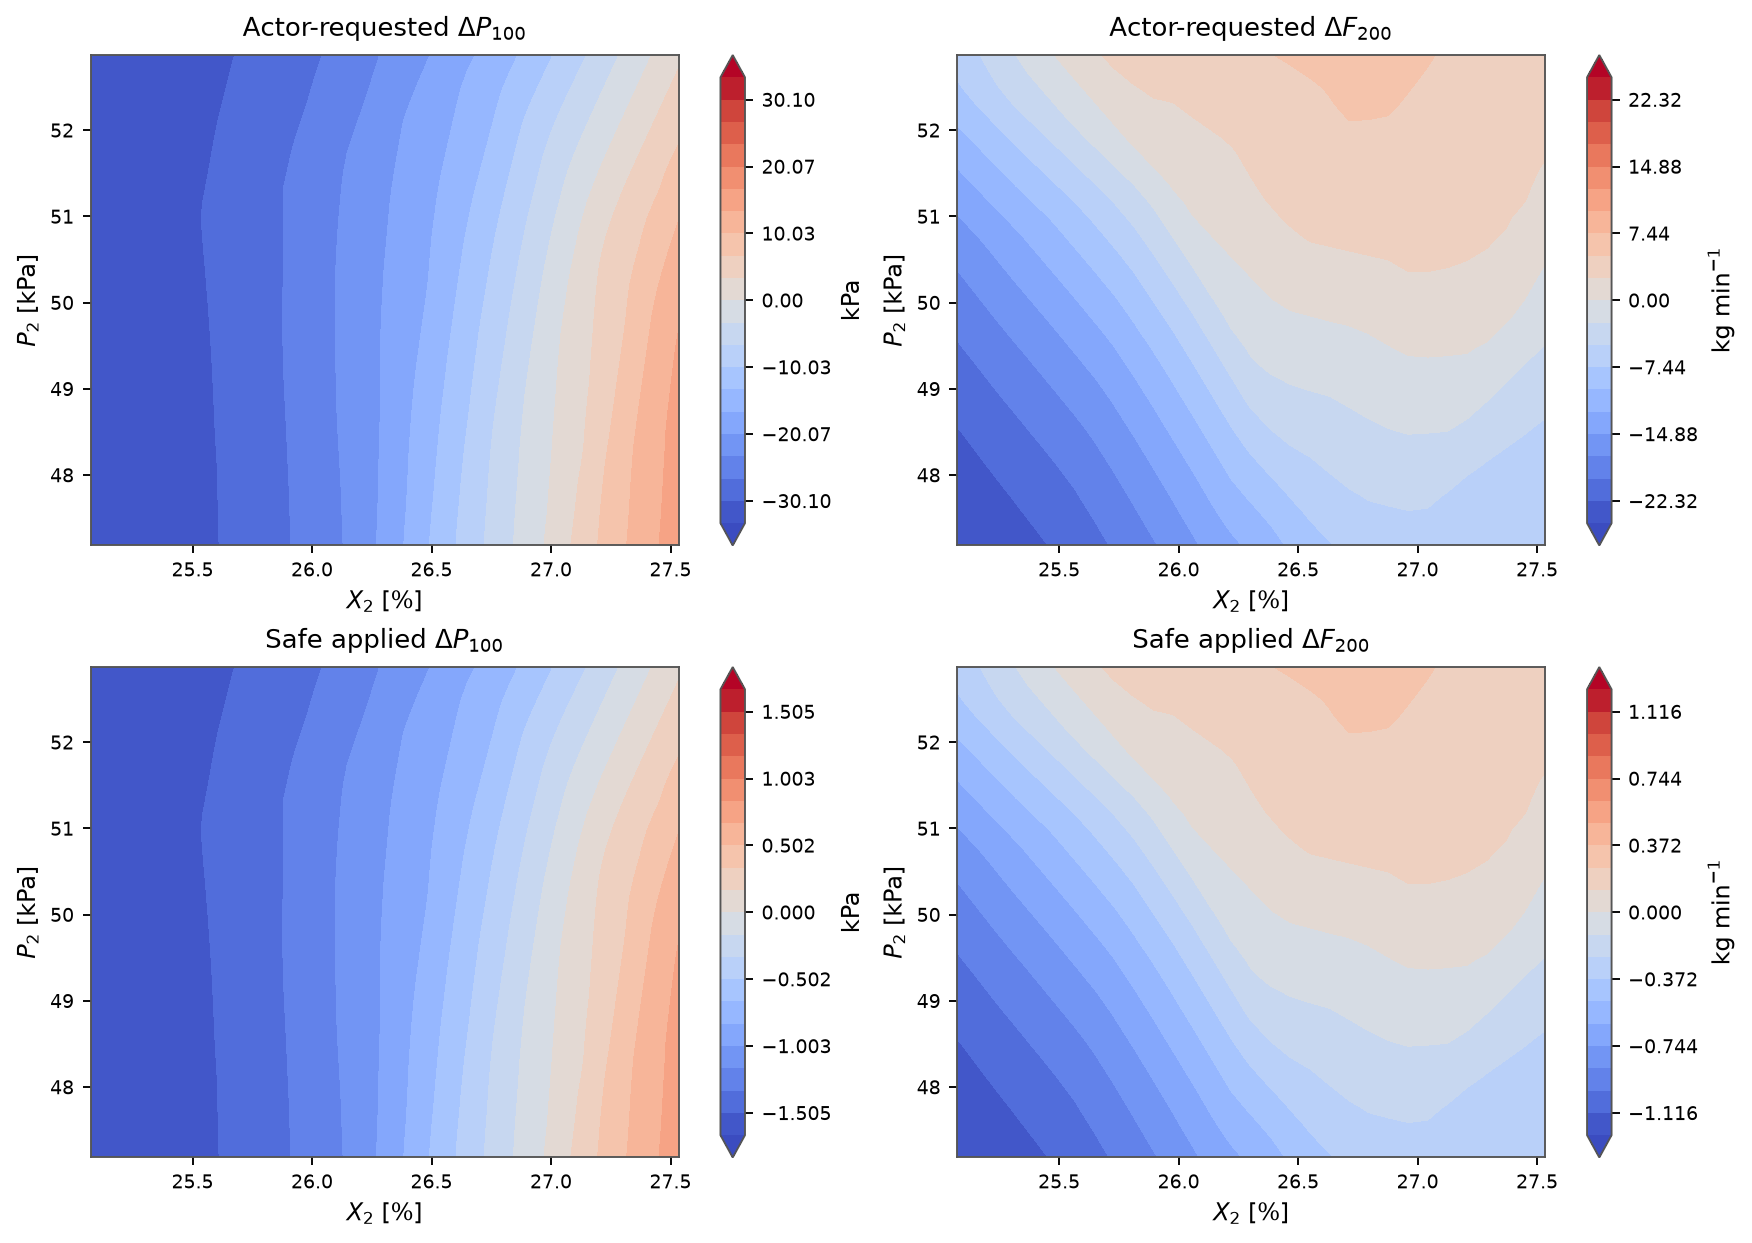

Data behind this chart, as committed beside it:
X2, P2, requested_delta_P100, requested_delta_F200, applied_delta_P100, applied_delta_F200, mapping_scale
25.07, 47.18, -33.28, -24.8, -1.664, -1.24, 0.05
25.16, 47.18, -32.97, -24.32, -1.649, -1.216, 0.05
25.24, 47.18, -32.61, -23.8, -1.631, -1.19, 0.05
25.32, 47.18, -32.19, -23.27, -1.609, -1.164, 0.05
25.4, 47.18, -31.71, -22.71, -1.585, -1.135, 0.05
25.48, 47.18, -31.18, -22.1, -1.559, -1.105, 0.05
25.57, 47.18, -30.52, -21.34, -1.526, -1.067, 0.05
25.65, 47.18, -29.77, -20.52, -1.489, -1.026, 0.05
25.73, 47.18, -28.95, -19.62, -1.447, -0.9808, 0.05
25.81, 47.18, -28.03, -18.64, -1.402, -0.932, 0.05
25.89, 47.18, -27.01, -17.6, -1.35, -0.8799, 0.05
25.98, 47.18, -25.88, -16.49, -1.294, -0.8243, 0.05
26.06, 47.18, -24.63, -15.3, -1.231, -0.7652, 0.05
26.14, 47.18, -23.25, -14.03, -1.162, -0.7016, 0.05
26.22, 47.18, -21.34, -12.92, -1.067, -0.6461, 0.05
26.3, 47.18, -19.11, -11.92, -0.9556, -0.5959, 0.05
26.39, 47.18, -16.66, -10.79, -0.8331, -0.5396, 0.05
26.47, 47.18, -14.07, -9.586, -0.7036, -0.4793, 0.05
26.55, 47.18, -11.57, -8.444, -0.5783, -0.4222, 0.05
26.63, 47.18, -9.166, -7.594, -0.4583, -0.3797, 0.05
26.71, 47.18, -6.87, -7.037, -0.3435, -0.3519, 0.05
26.8, 47.18, -4.634, -6.595, -0.2317, -0.3298, 0.05
26.88, 47.18, -2.363, -6.174, -0.1182, -0.3087, 0.05
26.96, 47.18, -0.3174, -5.88, -0.01587, -0.294, 0.05
27.04, 47.18, 2.071, -6.043, 0.1035, -0.3022, 0.05
27.12, 47.18, 4.654, -6.238, 0.2327, -0.3119, 0.05
27.21, 47.18, 7.017, -6.401, 0.3509, -0.32, 0.05
27.29, 47.18, 9.294, -6.567, 0.4647, -0.3283, 0.05
27.37, 47.18, 11.44, -6.731, 0.5719, -0.3365, 0.05
27.45, 47.18, 13.4, -7.018, 0.6701, -0.3509, 0.05
27.53, 47.18, 15.29, -7.299, 0.7647, -0.3649, 0.05
25.07, 47.37, -33.27, -24.52, -1.663, -1.226, 0.05
25.16, 47.37, -32.95, -24.01, -1.648, -1.201, 0.05
25.24, 47.37, -32.6, -23.47, -1.63, -1.174, 0.05
25.32, 47.37, -32.17, -22.92, -1.608, -1.146, 0.05
25.4, 47.37, -31.69, -22.32, -1.584, -1.116, 0.05
25.48, 47.37, -31.15, -21.69, -1.557, -1.084, 0.05
25.57, 47.37, -30.5, -20.93, -1.525, -1.047, 0.05
25.65, 47.37, -29.75, -20.08, -1.488, -1.004, 0.05
25.73, 47.37, -28.92, -19.14, -1.446, -0.9572, 0.05
25.81, 47.37, -28, -18.14, -1.4, -0.9068, 0.05
25.89, 47.37, -26.98, -17.06, -1.349, -0.853, 0.05
25.98, 47.37, -25.84, -15.91, -1.292, -0.7957, 0.05
26.06, 47.37, -24.59, -14.7, -1.23, -0.7349, 0.05
26.14, 47.37, -23.21, -13.4, -1.16, -0.6702, 0.05
26.22, 47.37, -21.43, -12.2, -1.071, -0.61, 0.05
26.3, 47.37, -19.21, -11.17, -0.9603, -0.5587, 0.05
26.39, 47.37, -16.79, -10.09, -0.8394, -0.5046, 0.05
26.47, 47.37, -14.26, -8.852, -0.7128, -0.4426, 0.05
26.55, 47.37, -11.68, -7.773, -0.584, -0.3886, 0.05
26.63, 47.37, -9.3, -6.954, -0.465, -0.3477, 0.05
26.71, 47.37, -6.971, -6.422, -0.3485, -0.3211, 0.05
26.8, 47.37, -4.71, -5.983, -0.2355, -0.2991, 0.05
26.88, 47.37, -2.489, -5.66, -0.1245, -0.283, 0.05
26.96, 47.37, -0.448, -5.524, -0.0224, -0.2762, 0.05
27.04, 47.37, 1.761, -5.633, 0.08803, -0.2817, 0.05
27.12, 47.37, 4.414, -5.953, 0.2207, -0.2976, 0.05
27.21, 47.37, 6.859, -6.128, 0.3429, -0.3064, 0.05
27.29, 47.37, 9.145, -6.296, 0.4573, -0.3148, 0.05
27.37, 47.37, 11.3, -6.464, 0.5648, -0.3232, 0.05
... 901 more rows
